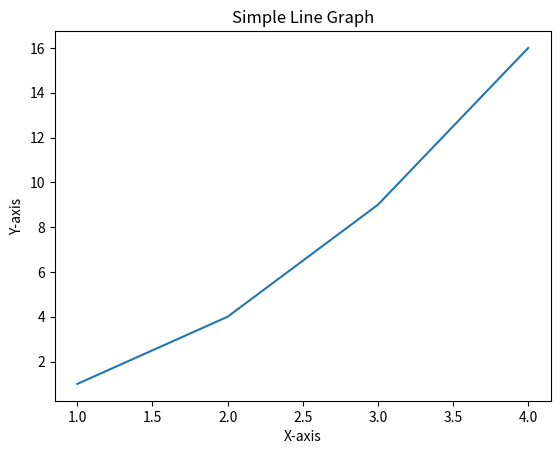

Here is the Python script that generated this plot:
# Data Science and Machine Learning: Advanced Python

# 3.5.3 Matplotlib:

# Matplotlib is a plotting library for creating static, interactive, and animated visualizations in Python. It provides a wide variety of plots, charts, and graphs for data visualization.

# Example: Using Matplotlib
import matplotlib.pyplot as plt

# Plot a simple line graph
plt.plot([1, 2, 3, 4], [1, 4, 9, 16])
plt.xlabel('X-axis')
plt.ylabel('Y-axis')
plt.title('Simple Line Graph')
plt.show()
